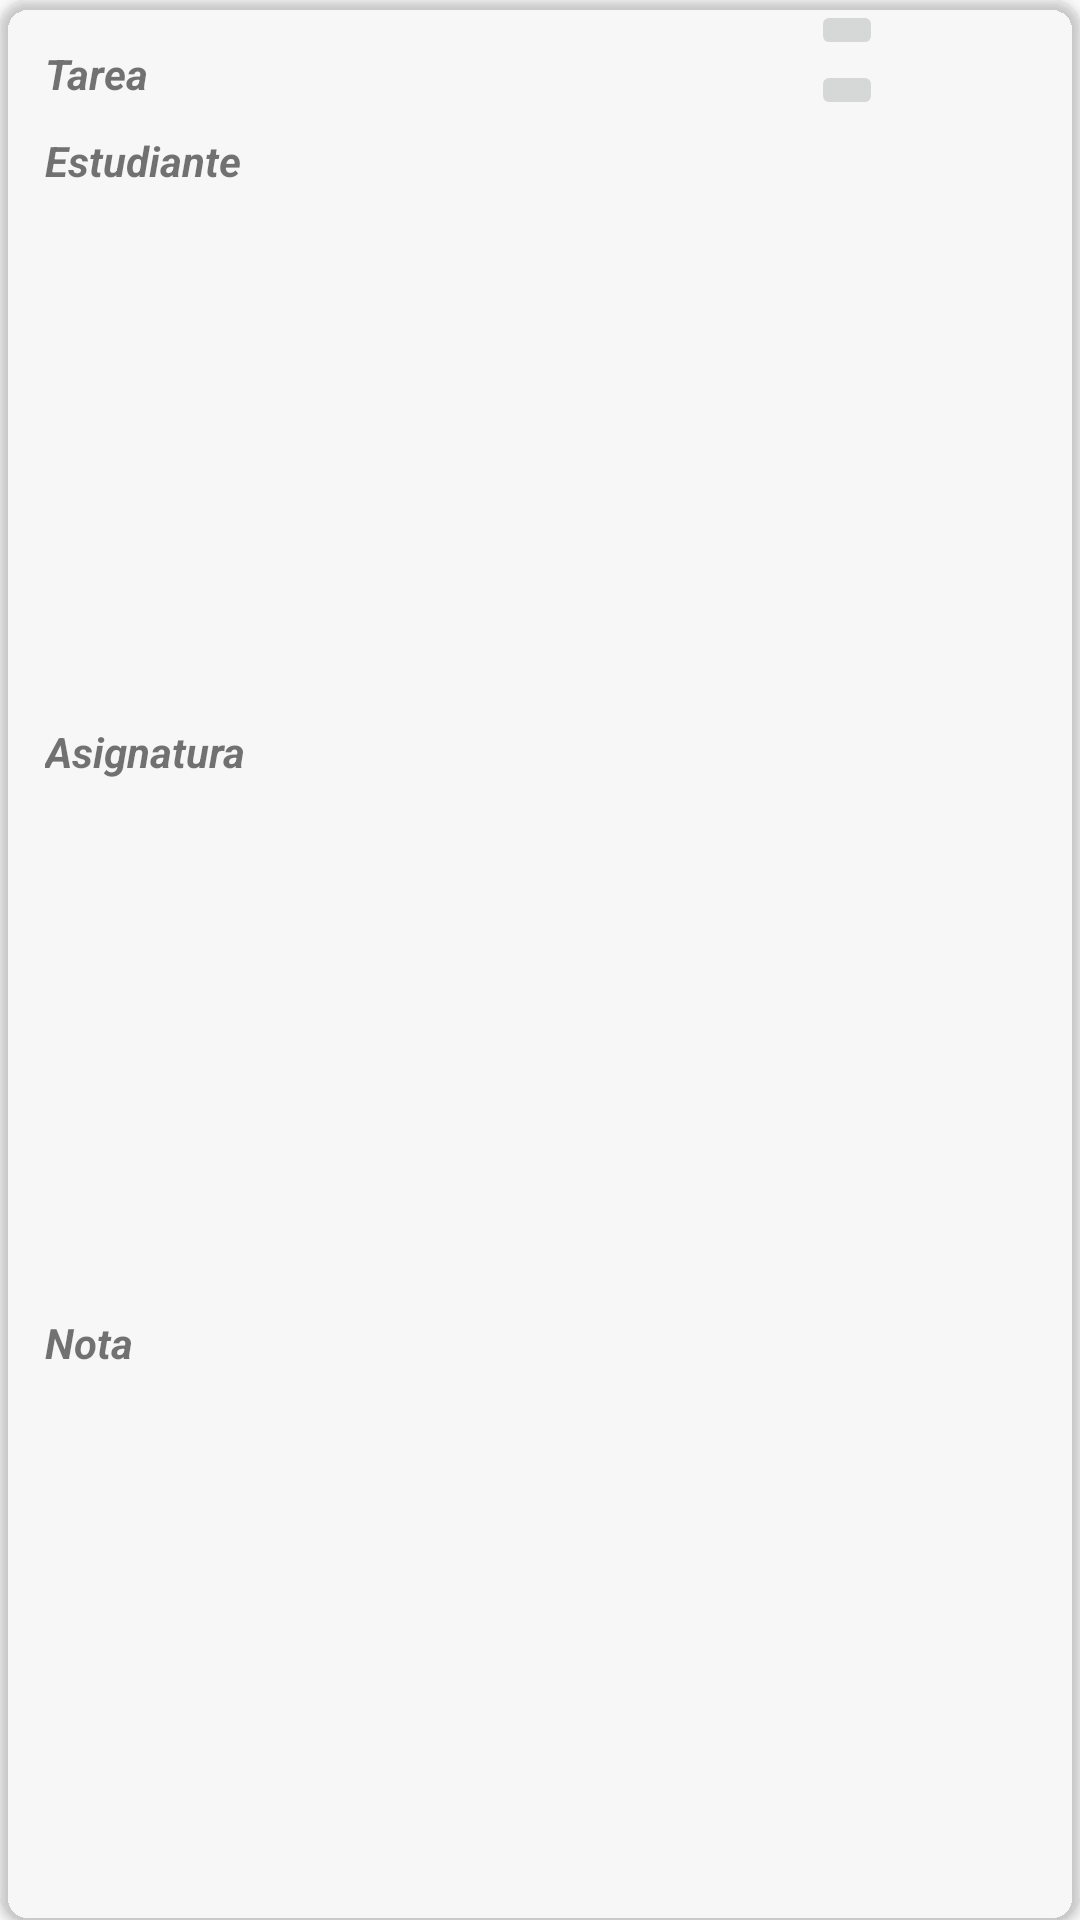

Write the Android layout XML for this screen, with the resource values it uses.
<!-- AndroidManifest.xml: application theme AppTheme -->
<!-- res/layout/plantilla_tarea.xml -->
<?xml version="1.0" encoding="utf-8"?>
<android.support.v7.widget.CardView xmlns:android="http://schemas.android.com/apk/res/android"
    android:layout_width="match_parent"
    android:layout_height="wrap_content"
    xmlns:app="http://schemas.android.com/apk/res-auto"
    android:layout_marginTop="8dp"
    android:layout_marginLeft="8dp"
    android:layout_marginRight="12dp"
    android:backgroundTint="@color/cardview_shadow_end_color"
    android:elevation="15dp"
    app:cardCornerRadius="10dp">

    <LinearLayout
        android:layout_width="match_parent"
        android:layout_height="match_parent"
        android:orientation="horizontal">

        <LinearLayout
            android:layout_width="0dp"
            android:layout_height="match_parent"
            android:orientation="vertical"
            android:layout_weight="3"
            android:layout_margin="10dp">
            <TextView
                android:id="@+id/txt_tarea_tarea"
                android:layout_width="match_parent"
                android:layout_height="wrap_content"

                android:text="Tarea"
                android:padding="5dp"
                android:textStyle="bold|italic"
                />
            <TextView
                android:id="@+id/txt_tarea_estudiante"
                android:layout_width="match_parent"
                android:layout_height="0dp"
                android:layout_weight="1"
                android:text="Estudiante"
                android:padding="5dp"
                android:textStyle="bold|italic"
                />
            <TextView
                android:id="@+id/txt_tarea_asignatura"
                android:layout_width="match_parent"
                android:layout_height="0dp"
                android:layout_weight="1"
                android:text="Asignatura"
                android:padding="5dp"
                android:textStyle="bold|italic"
                />
            <TextView
                android:id="@+id/txt_tarea_nota"
                android:layout_width="match_parent"
                android:layout_height="0dp"
                android:layout_weight="1"
                android:text="Nota"
                android:padding="5dp"
                android:textStyle="bold|italic"
                />
        </LinearLayout>

        <LinearLayout
            android:layout_width="0dp"
            android:layout_height="match_parent"
            android:layout_weight="1"
            android:orientation="vertical"
            android:layout_marginRight="6dp">
            <ImageButton
                android:layout_width="wrap_content"
                android:layout_height="wrap_content"
                android:src="@drawable/ic_delete_black_24dp"
                android:id="@+id/btn_delete"/>
            <ImageButton
                android:layout_width="wrap_content"
                android:layout_height="wrap_content"
                android:src="@drawable/ic_edit_black_24dp"
                android:id="@+id/btn_edit"/>


        </LinearLayout>



    </LinearLayout>


</android.support.v7.widget.CardView>
<!-- resources referenced by this layout -->
<resources>
  <style name="AppTheme" parent="Theme.AppCompat.Light.DarkActionBar">
          
          <item name="colorPrimary">@color/colorPrimary</item>
          <item name="colorPrimaryDark">@color/colorPrimaryDark</item>
          <item name="colorAccent">@color/colorAccent</item>
      </style>
  <color name="colorPrimary">#00c652</color>
  <color name="colorPrimaryDark">#009423</color>
  <color name="colorAccent">#0f56ba</color>
</resources>
